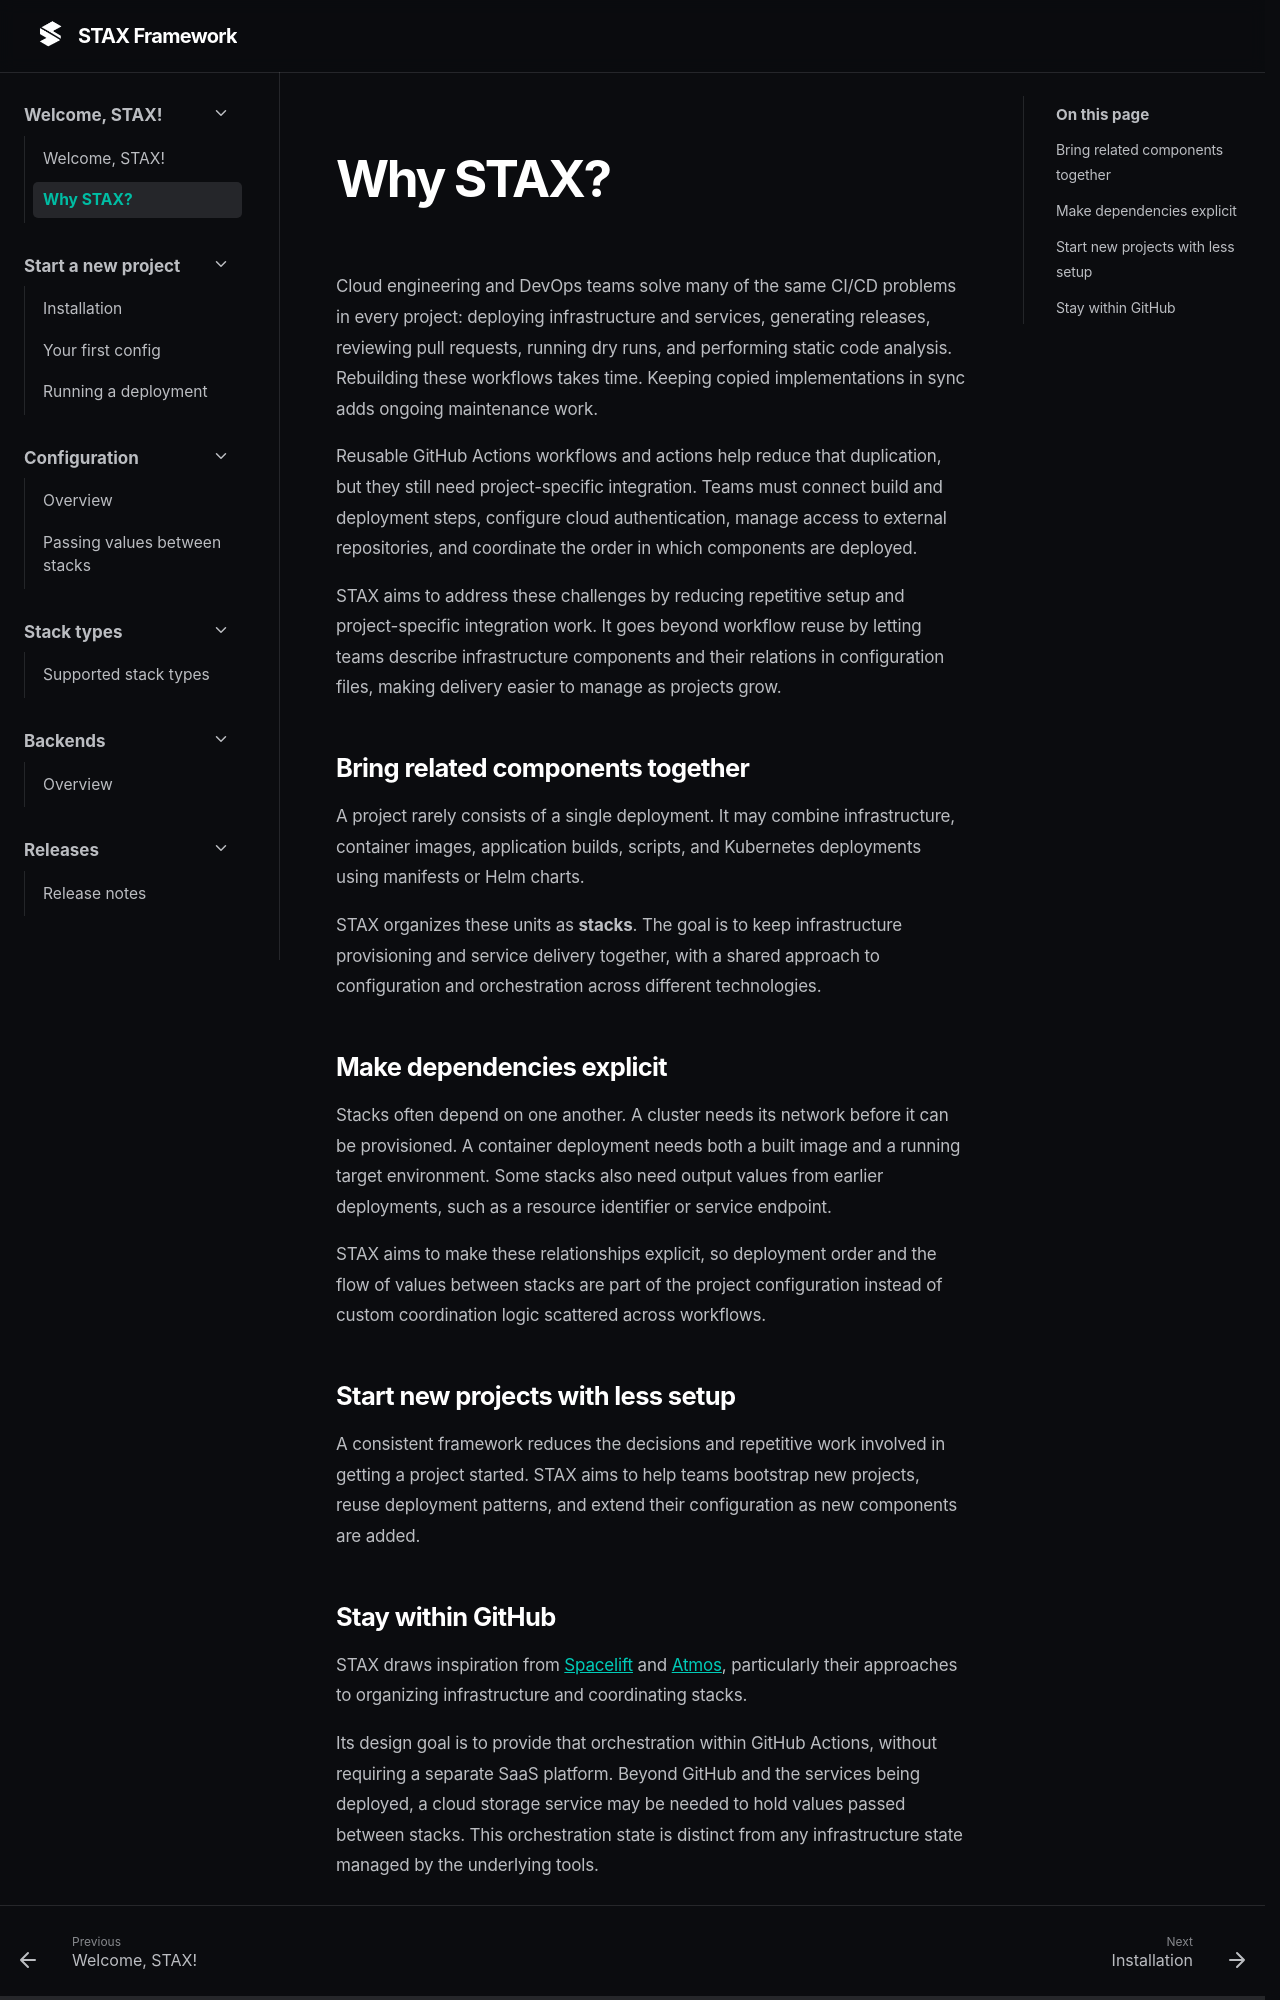

repository: GEBITSolutions/stax · page: 1.10.0/why-stax/index.html · generator: mkdocs

# Why STAX?

Cloud engineering and DevOps teams solve many of the same CI/CD problems in every project: deploying infrastructure and services, generating releases, reviewing pull requests, running dry runs, and performing static code analysis. Rebuilding these workflows takes time. Keeping copied implementations in sync adds ongoing maintenance work.

Reusable GitHub Actions workflows and actions help reduce that duplication, but they still need project-specific integration. Teams must connect build and deployment steps, configure cloud authentication, manage access to external repositories, and coordinate the order in which components are deployed.

STAX aims to address these challenges by reducing repetitive setup and project-specific integration work. It goes beyond workflow reuse by letting teams describe infrastructure components and their relations in configuration files, making delivery easier to manage as projects grow.

## Bring related components together

A project rarely consists of a single deployment. It may combine infrastructure, container images, application builds, scripts, and Kubernetes deployments using manifests or Helm charts.

STAX organizes these units as **stacks**. The goal is to keep infrastructure provisioning and service delivery together, with a shared approach to configuration and orchestration across different technologies.

## Make dependencies explicit

Stacks often depend on one another. A cluster needs its network before it can be provisioned. A container deployment needs both a built image and a running target environment. Some stacks also need output values from earlier deployments, such as a resource identifier or service endpoint.

STAX aims to make these relationships explicit, so deployment order and the flow of values between stacks are part of the project configuration instead of custom coordination logic scattered across workflows.

## Start new projects with less setup

A consistent framework reduces the decisions and repetitive work involved in getting a project started. STAX aims to help teams bootstrap new projects, reuse deployment patterns, and extend their configuration as new components are added.
